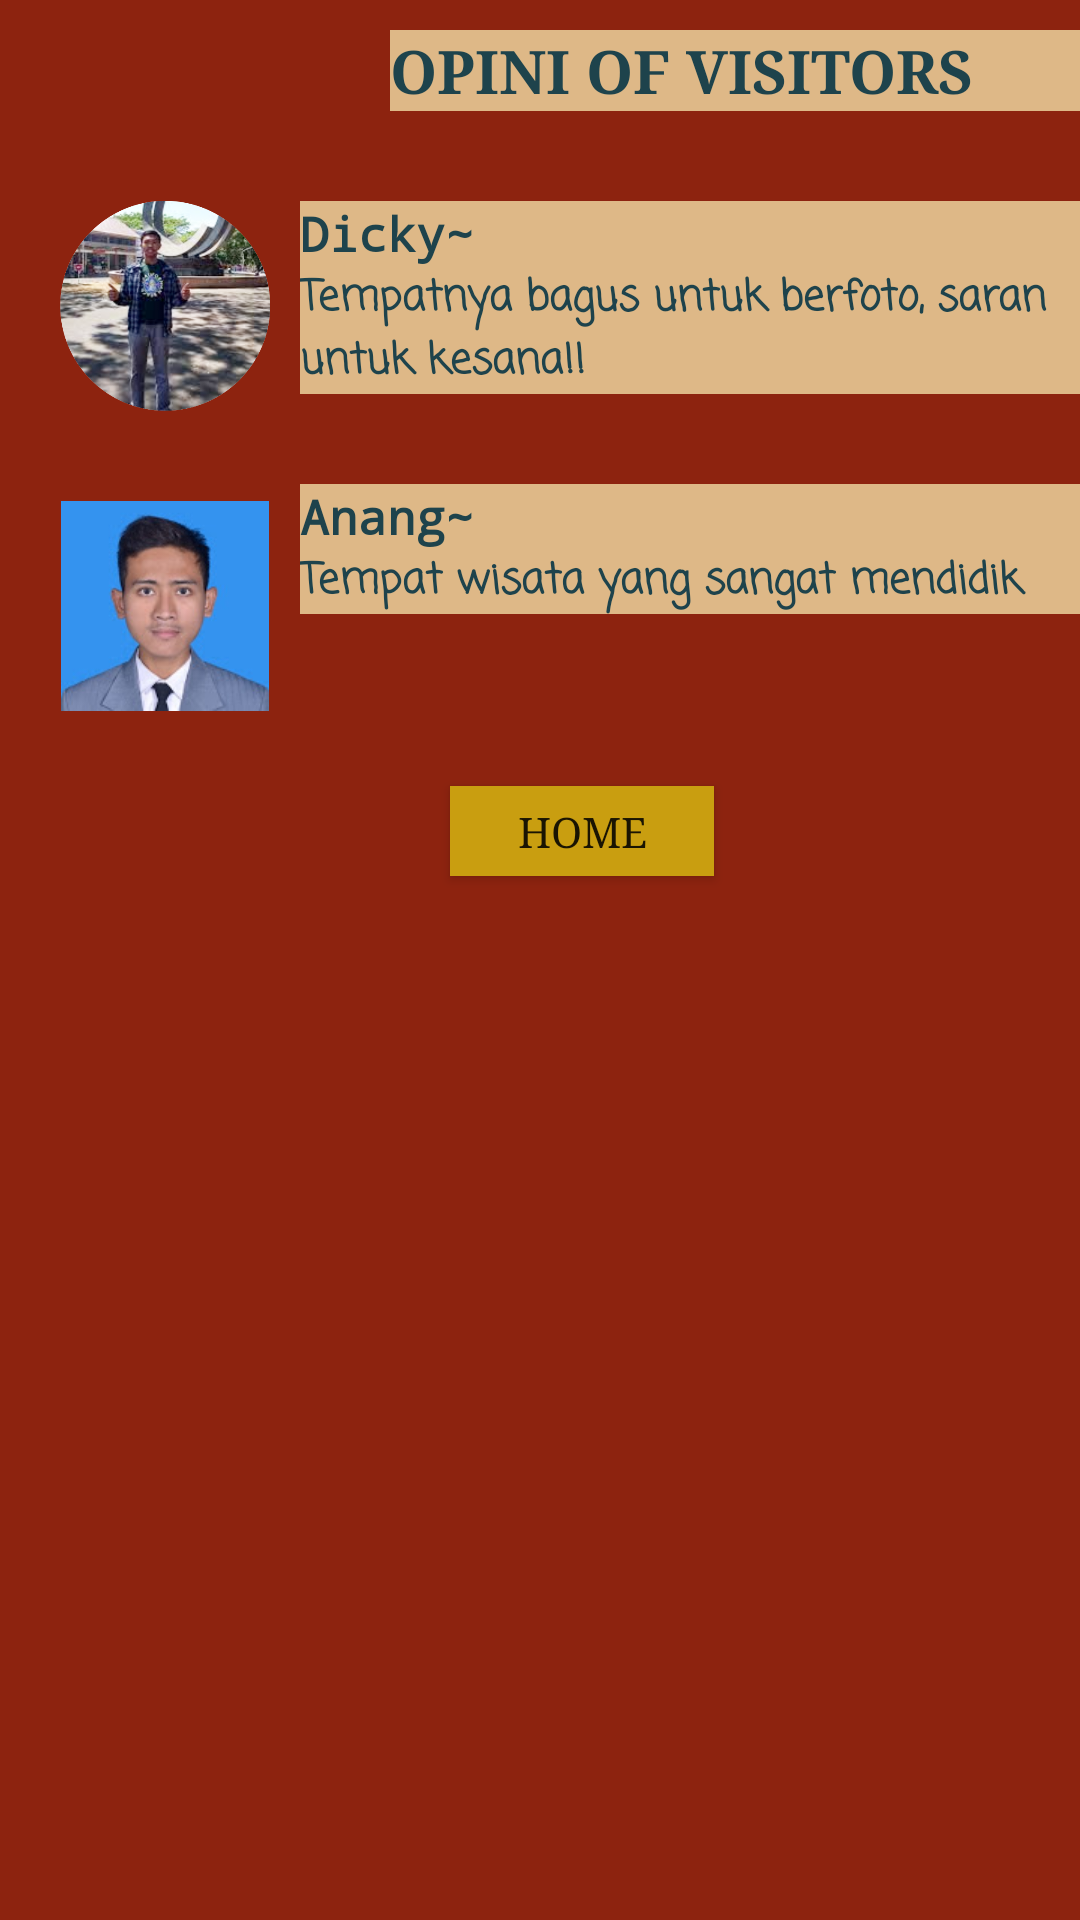

This screen was rendered from an Android layout file. Write that file and the resources it references.
<!-- AndroidManifest.xml: application theme AppTheme -->
<!-- res/layout/activity_opini.xml -->
<?xml version="1.0" encoding="utf-8"?>
<RelativeLayout

    android:layout_width="match_parent"
    android:layout_height="match_parent"
    android:background="@color/maroon"
    xmlns:android="http://schemas.android.com/apk/res/android">

    <TextView
        android:layout_width="match_parent"
        android:layout_height="wrap_content"
        android:text="OPINI OF VISITORS"
        android:background="@color/wood"
        android:textColor="@color/biru"
        android:textSize="20sp"
        android:textStyle="bold"
        android:fontFamily="serif"
        android:layout_marginTop="10dp"
        android:layout_marginLeft="130dp"
        android:id="@+id/title"
        />
    <ImageView
        android:layout_width="wrap_content"
        android:layout_height="wrap_content"
        android:foregroundGravity="center"
        android:layout_marginTop="80dp"
        android:src="@drawable/logo"
        />

    

    <ImageView
        android:layout_width="70dp"
        android:layout_height="70dp"
        android:src="@drawable/dik"
        android:layout_below="@+id/title"
        android:layout_marginTop="30dp"
        android:layout_marginLeft="20dp"
        android:id="@+id/image_dicky"

        />

    <TextView
        android:layout_width="match_parent"
        android:layout_height="wrap_content"
        android:text="Dicky~"
        android:fontFamily="monospace"
        android:textSize="16sp"
        android:textStyle="bold"
        android:textColor="@color/biru"
        android:background="@color/wood"
        android:layout_below="@+id/title"
        android:layout_marginTop="30dp"
        android:layout_marginLeft="100dp"
        android:id="@+id/txt_dicky"
        />

    <TextView
        android:layout_width="match_parent"
        android:layout_height="wrap_content"
        android:text="Tempatnya bagus untuk berfoto, saran untuk kesana!!"
        android:fontFamily="casual"
        android:textSize="14sp"
        android:textStyle="bold"
        android:textColor="@color/biru"
        android:background="@color/wood"
        android:layout_below="@+id/txt_dicky"
        android:layout_marginLeft="100dp"
        android:id="@+id/txt_dicky2"
        />

    <ImageView
        android:layout_width="70dp"
        android:layout_height="70dp"
        android:src="@drawable/anang"
        android:layout_below="@+id/image_dicky"
        android:layout_marginTop="30dp"
        android:layout_marginLeft="20dp"
        android:id="@+id/image_anang"

        />

    <TextView
        android:layout_width="match_parent"
        android:layout_height="wrap_content"
        android:text="Anang~"
        android:fontFamily="monospace"
        android:textSize="16sp"
        android:textStyle="bold"
        android:textColor="@color/biru"
        android:background="@color/wood"
        android:layout_below="@+id/txt_dicky2"
        android:layout_marginTop="30dp"
        android:layout_marginLeft="100dp"
        android:id="@+id/txt_anang"
        />

    <TextView
        android:layout_width="match_parent"
        android:layout_height="wrap_content"
        android:text="Tempat wisata yang sangat mendidik"
        android:fontFamily="casual"
        android:textSize="14sp"
        android:textStyle="bold"
        android:textColor="@color/biru"
        android:background="@color/wood"
        android:layout_below="@+id/txt_anang"
        android:layout_marginLeft="100dp"
        android:id="@+id/txt_anang2"
        />


 />

    <Button
        android:layout_width="wrap_content"
        android:layout_height="30dp"
        android:layout_below="@+id/image_anang"
        android:background="#C99E10"
        android:text="HOME"
        android:fontFamily="serif"
        android:onClick="home"
        android:layout_marginTop="25dp"
        android:layout_marginLeft="150dp"
        android:id="@+id/btn_home"
        />  //button home opini



</RelativeLayout>
<!-- resources referenced by this layout -->
<resources>
  <color name="biru">#1E434C</color>
  <color name="maroon">#8D230F</color>
  <color name="wood">#DEB887</color>
  <!-- drawable anang: jpg bitmap (drawable, 5943 bytes) -->
  <!-- drawable dik: png bitmap (drawable, 312461 bytes) -->
  <style name="AppTheme" parent="Theme.AppCompat.Light.DarkActionBar">
          
          
          
          
          <item name="colorPrimary">@color/colorPrimary</item>
          <item name="colorPrimaryDark">@color/colorPrimaryDark</item>
          <item name="colorAccent">@color/colorAccent</item>
      </style>
  <color name="colorPrimary">#008577</color>
  <color name="colorPrimaryDark">#00574B</color>
  <color name="colorAccent">#0000ff</color>
</resources>
